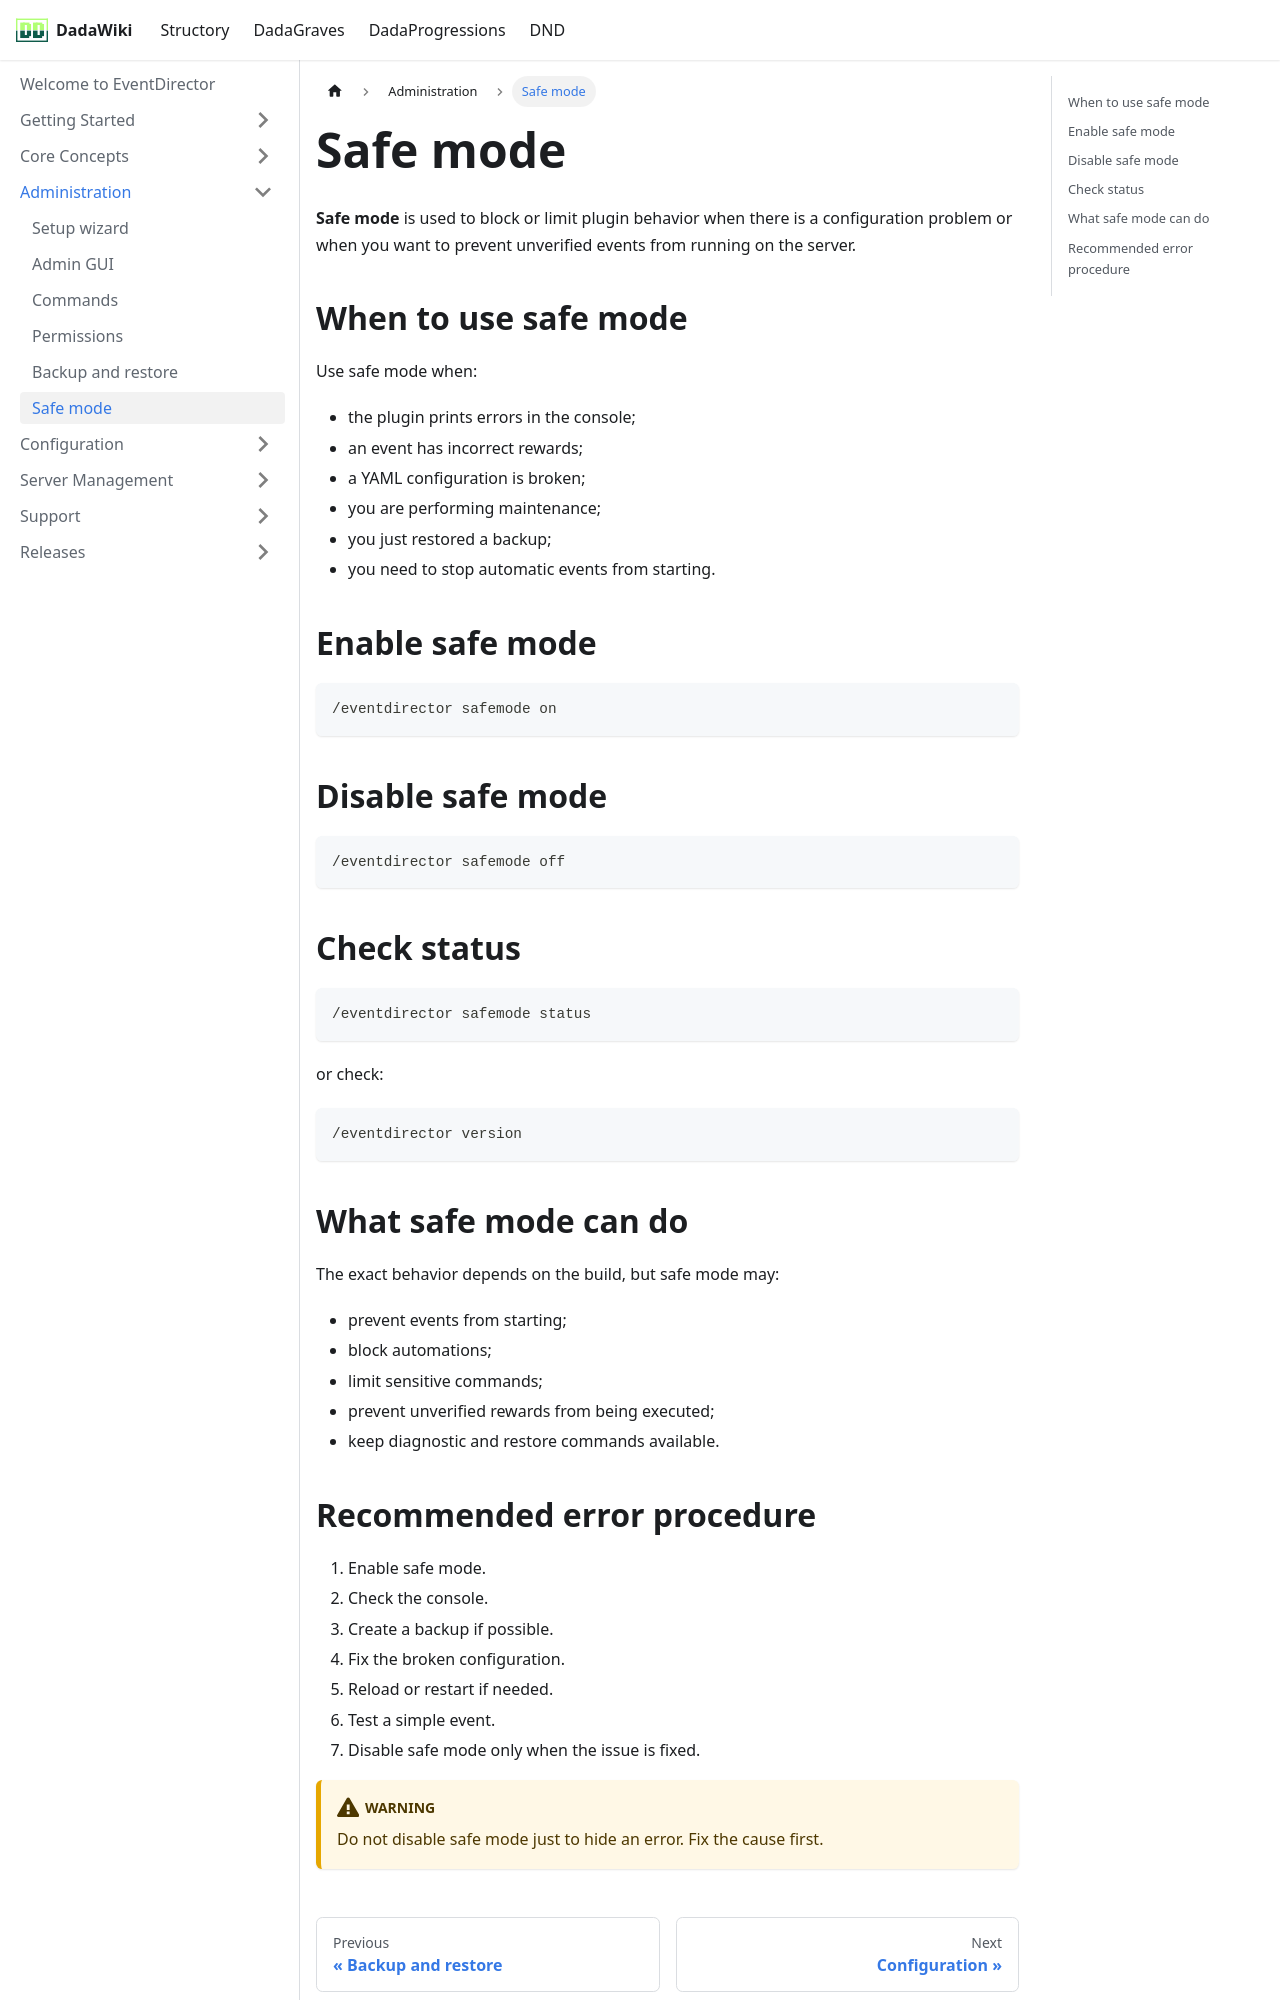

repository: andreadada/dadadocu · page: docs/eventdirector/admin/safe-mode/index.html · generator: docusaurus

---
sidebar_position: 6
title: Safe mode
---

# Safe mode

**Safe mode** is used to block or limit plugin behavior when there is a configuration problem or when you want to prevent unverified events from running on the server.

## When to use safe mode

Use safe mode when:

- the plugin prints errors in the console;
- an event has incorrect rewards;
- a YAML configuration is broken;
- you are performing maintenance;
- you just restored a backup;
- you need to stop automatic events from starting.

## Enable safe mode

```mcfunction
/eventdirector safemode on
```

## Disable safe mode

```mcfunction
/eventdirector safemode off
```

## Check status

```mcfunction
/eventdirector safemode status
```

or check:

```mcfunction
/eventdirector version
```

## What safe mode can do

The exact behavior depends on the build, but safe mode may:

- prevent events from starting;
- block automations;
- limit sensitive commands;
- prevent unverified rewards from being executed;
- keep diagnostic and restore commands available.
